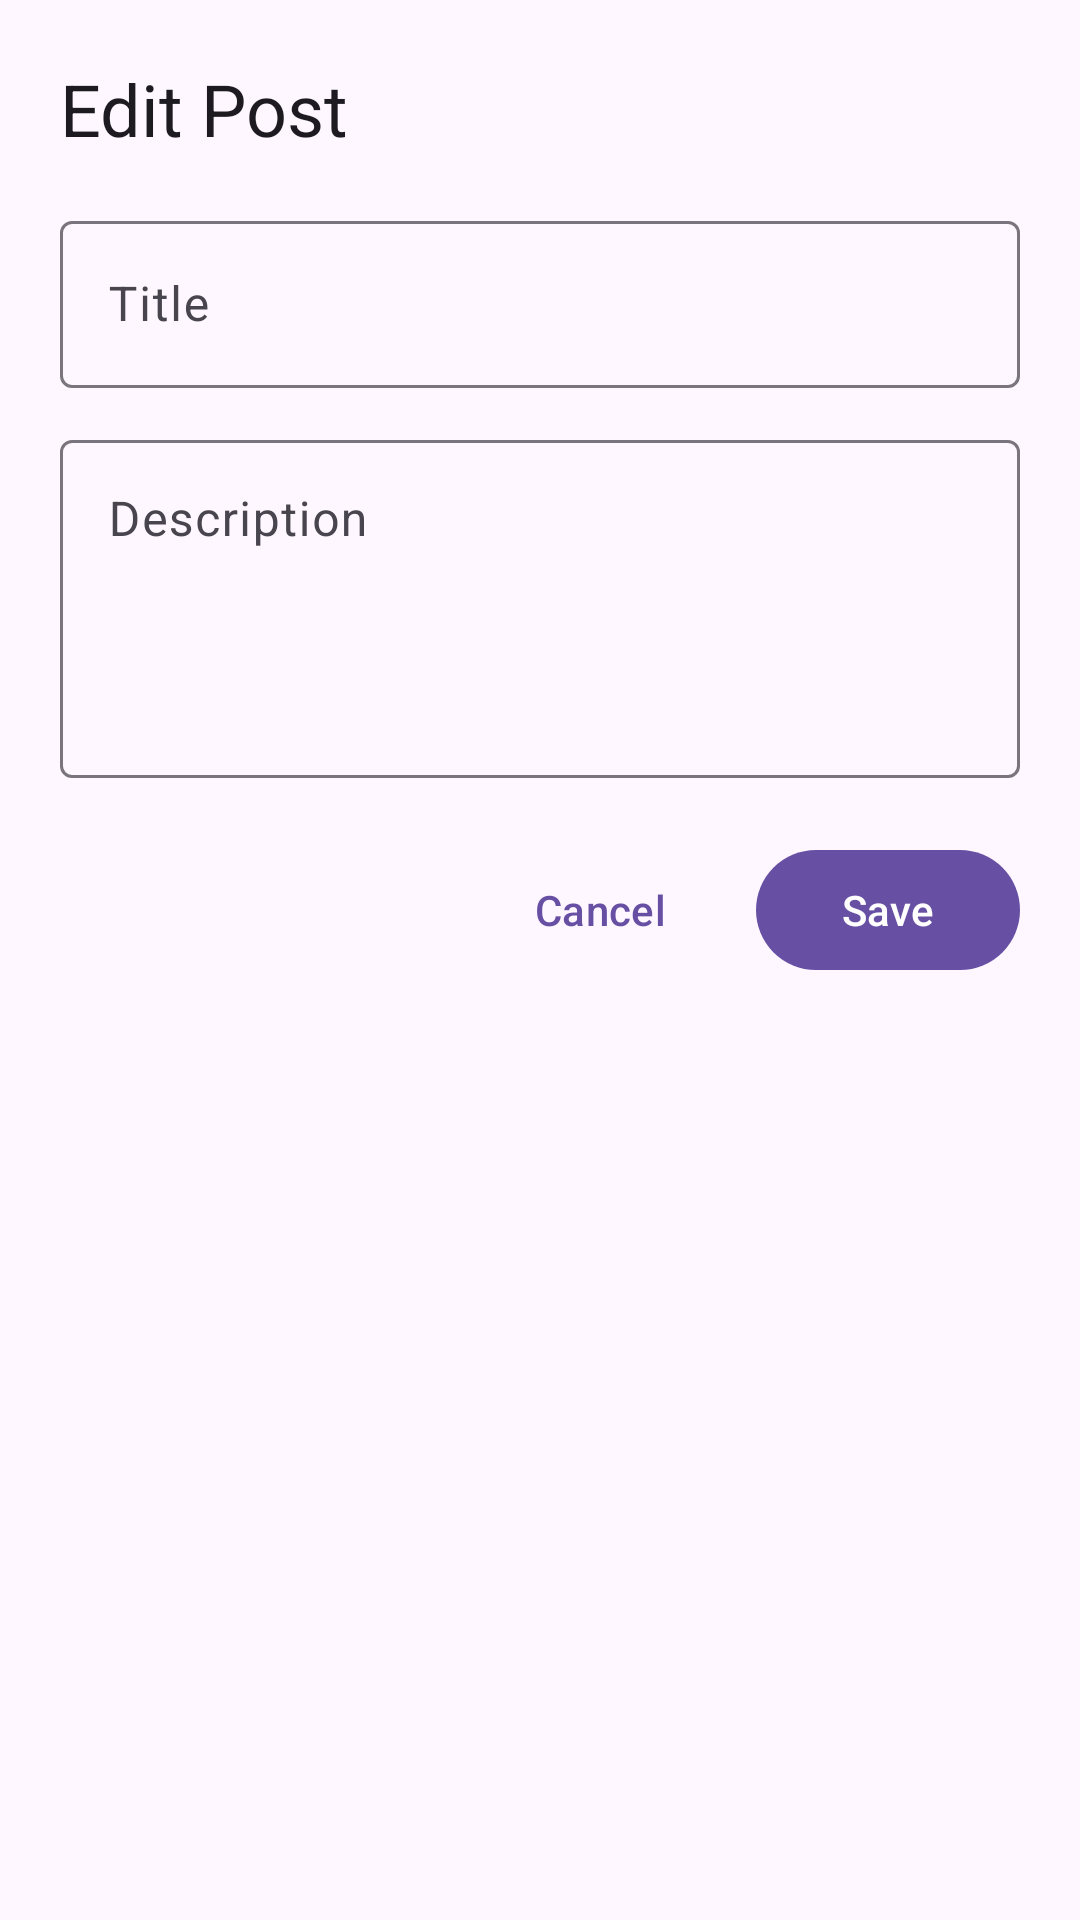

Here is an Android app screen rendered from its layout file. Give the layout XML and the strings, colors and styles it references.
<!-- AndroidManifest.xml: application theme Theme.NesineApp -->
<!-- res/layout/fragment_post_detail.xml -->
<?xml version="1.0" encoding="utf-8"?>
<androidx.core.widget.NestedScrollView xmlns:android="http://schemas.android.com/apk/res/android"
    xmlns:app="http://schemas.android.com/apk/res-auto"
    xmlns:tools="http://schemas.android.com/tools"
    android:layout_width="match_parent"
    android:layout_height="wrap_content"
    tools:context=".presentation.detail.PostDetailFragment">

    <LinearLayout
        android:layout_width="match_parent"
        android:layout_height="wrap_content"
        android:orientation="vertical"
        android:padding="20dp">

        <TextView
            android:layout_width="wrap_content"
            android:layout_height="wrap_content"
            android:layout_marginBottom="16dp"
            android:text="@string/detail_title"
            android:textAppearance="?attr/textAppearanceHeadlineSmall" />

        <com.google.android.material.textfield.TextInputLayout
            android:id="@+id/inputTitleLayout"
            style="@style/Widget.Material3.TextInputLayout.OutlinedBox"
            android:layout_width="match_parent"
            android:layout_height="wrap_content"
            android:hint="@string/hint_title">

            <com.google.android.material.textfield.TextInputEditText
                android:id="@+id/inputTitle"
                android:layout_width="match_parent"
                android:layout_height="wrap_content"
                android:inputType="textCapSentences"
                android:maxLines="2" />

        </com.google.android.material.textfield.TextInputLayout>

        <com.google.android.material.textfield.TextInputLayout
            android:id="@+id/inputBodyLayout"
            style="@style/Widget.Material3.TextInputLayout.OutlinedBox"
            android:layout_width="match_parent"
            android:layout_height="wrap_content"
            android:layout_marginTop="12dp"
            android:hint="@string/hint_body">

            <com.google.android.material.textfield.TextInputEditText
                android:id="@+id/inputBody"
                android:layout_width="match_parent"
                android:layout_height="wrap_content"
                android:gravity="top"
                android:inputType="textMultiLine|textCapSentences"
                android:minLines="4" />

        </com.google.android.material.textfield.TextInputLayout>

        <LinearLayout
            android:layout_width="match_parent"
            android:layout_height="wrap_content"
            android:layout_marginTop="20dp"
            android:gravity="end"
            android:orientation="horizontal">

            <com.google.android.material.button.MaterialButton
                android:id="@+id/buttonCancel"
                style="@style/Widget.Material3.Button.TextButton"
                android:layout_width="wrap_content"
                android:layout_height="wrap_content"
                android:text="@string/cancel" />

            <com.google.android.material.button.MaterialButton
                android:id="@+id/buttonSave"
                android:layout_width="wrap_content"
                android:layout_height="wrap_content"
                android:layout_marginStart="8dp"
                android:text="@string/save" />

        </LinearLayout>

    </LinearLayout>

</androidx.core.widget.NestedScrollView>
<!-- resources referenced by this layout -->
<resources>
  <string name="cancel">Cancel</string>
  <string name="detail_title">Edit Post</string>
  <string name="hint_body">Description</string>
  <string name="hint_title">Title</string>
  <string name="save">Save</string>
  <style name="Theme.NesineApp" parent="Base.Theme.NesineApp" />
  <style name="Base.Theme.NesineApp" parent="Theme.Material3.DayNight.NoActionBar">
          
          
      </style>
</resources>
